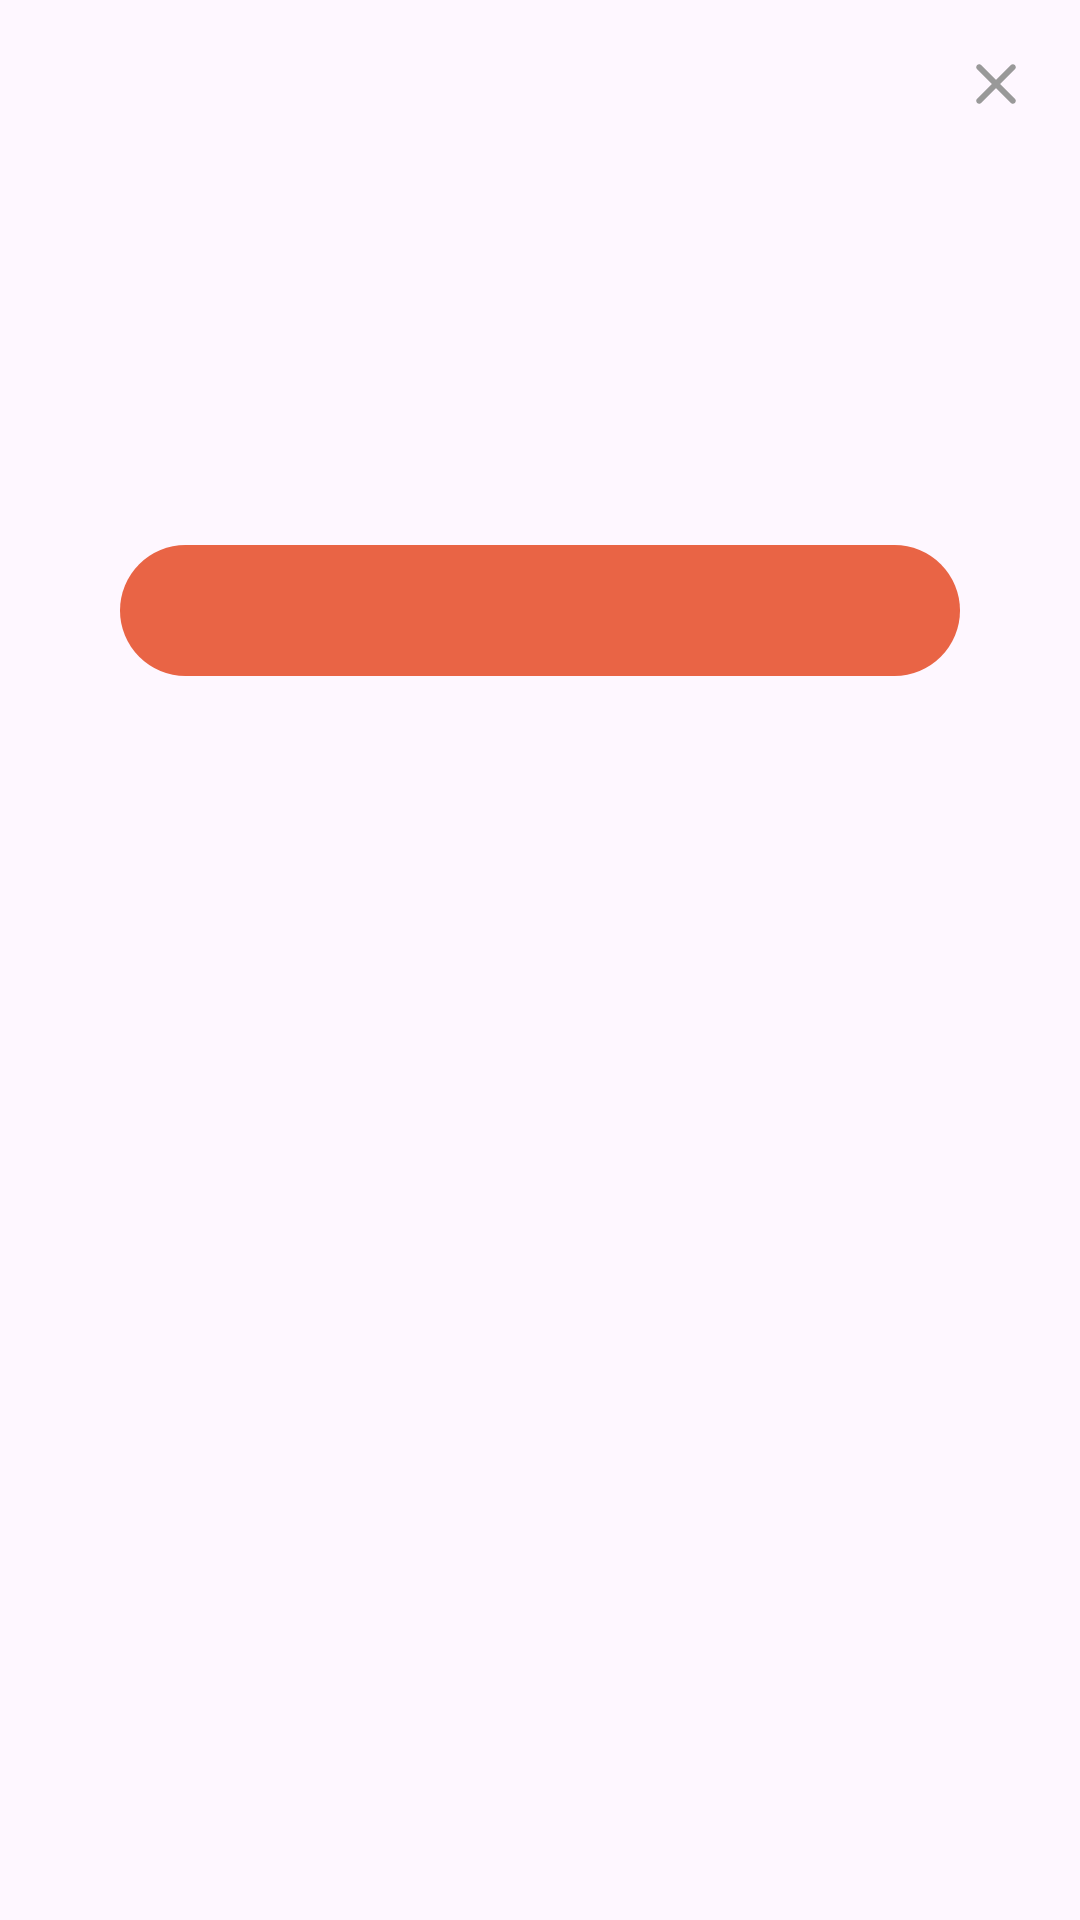

Android layout source for this screen:
<!-- AndroidManifest.xml: application theme Theme.ReminderDemo -->
<!-- res/layout/layout_overlay.xml -->
<?xml version="1.0" encoding="utf-8"?>
<androidx.constraintlayout.widget.ConstraintLayout xmlns:android="http://schemas.android.com/apk/res/android"
    xmlns:app="http://schemas.android.com/apk/res-auto"
    xmlns:tools="http://schemas.android.com/tools"
    android:layout_width="match_parent"
    android:layout_height="wrap_content"
    android:background="@drawable/shape_white_r20">

    <androidx.appcompat.widget.LinearLayoutCompat
        android:layout_width="match_parent"
        android:layout_height="wrap_content"
        android:gravity="center_horizontal"
        android:orientation="vertical"
        app:layout_constraintTop_toTopOf="parent">

        <androidx.appcompat.widget.AppCompatImageView
            android:id="@+id/image_reminder"
            android:layout_width="70dp"
            android:layout_height="70dp"
            android:layout_marginTop="30dp"
            tools:src="@mipmap/ic_launcher" />

        <androidx.appcompat.widget.AppCompatTextView
            android:id="@+id/text_content"
            android:layout_width="wrap_content"
            android:layout_height="wrap_content"
            android:layout_marginHorizontal="30dp"
            android:layout_marginVertical="30dp"
            android:gravity="center"
            android:textColor="@color/black"
            android:textSize="16sp"
            android:textStyle="bold"
            tools:text="test testtesttesttesttesttesttesttesttesttesttesttest" />

        <androidx.appcompat.widget.AppCompatTextView
            android:id="@+id/text_button"
            android:layout_width="match_parent"
            android:layout_height="wrap_content"
            android:layout_marginHorizontal="40dp"
            android:layout_marginBottom="30dp"
            android:background="@drawable/ripple_action_large"
            android:gravity="center"
            android:paddingVertical="11dp"
            android:textColor="@color/white"
            android:textSize="16sp"
            android:textStyle="bold"
            tools:text="View" />

    </androidx.appcompat.widget.LinearLayoutCompat>

    <androidx.appcompat.widget.AppCompatImageView
        android:id="@+id/action_close"
        android:layout_width="wrap_content"
        android:layout_height="wrap_content"
        android:layout_margin="16dp"
        app:layout_constraintEnd_toEndOf="parent"
        app:layout_constraintTop_toTopOf="parent"
        app:srcCompat="@drawable/ic_close" />

</androidx.constraintlayout.widget.ConstraintLayout>
<!-- resources referenced by this layout -->
<resources>
  <!-- drawable ic_close (drawable) -->
  <vector xmlns:android="http://schemas.android.com/apk/res/android"
      android:width="24dp"
      android:height="24dp"
      android:viewportWidth="24"
      android:viewportHeight="24">
    <path
        android:pathData="M18.3,5.71c-0.39,-0.39 -1.02,-0.39 -1.41,0L12,10.59 7.11,5.7c-0.39,-0.39 -1.02,-0.39 -1.41,0 -0.39,0.39 -0.39,1.02 0,1.41L10.59,12 5.7,16.89c-0.39,0.39 -0.39,1.02 0,1.41 0.39,0.39 1.02,0.39 1.41,0L12,13.41l4.89,4.89c0.39,0.39 1.02,0.39 1.41,0 0.39,-0.39 0.39,-1.02 0,-1.41L13.41,12l4.89,-4.89c0.38,-0.38 0.38,-1.02 0,-1.4z"
        android:fillColor="#999999"/>
  </vector>
  <!-- drawable ripple_action_large (drawable) -->
  <?xml version="1.0" encoding="utf-8"?>
  <ripple xmlns:android="http://schemas.android.com/apk/res/android"
      android:color="#40000000">
  
      <item>
          <shape android:shape="rectangle">
              <corners android:radius="30dp" />
              <solid android:color="#E96445" />
          </shape>
      </item>
  
  </ripple>
  <style name="Theme.ReminderDemo" parent="Base.Theme.ReminderDemo" />
  <style name="Base.Theme.ReminderDemo" parent="Theme.Material3.DayNight.NoActionBar">
          
          
      </style>
  <!-- not gathered from this repository: default colours our renderer supplied (Android Studio template values) -->
  <color name="black">#FF000000</color>
  <color name="white">#FFFFFFFF</color>
</resources>
